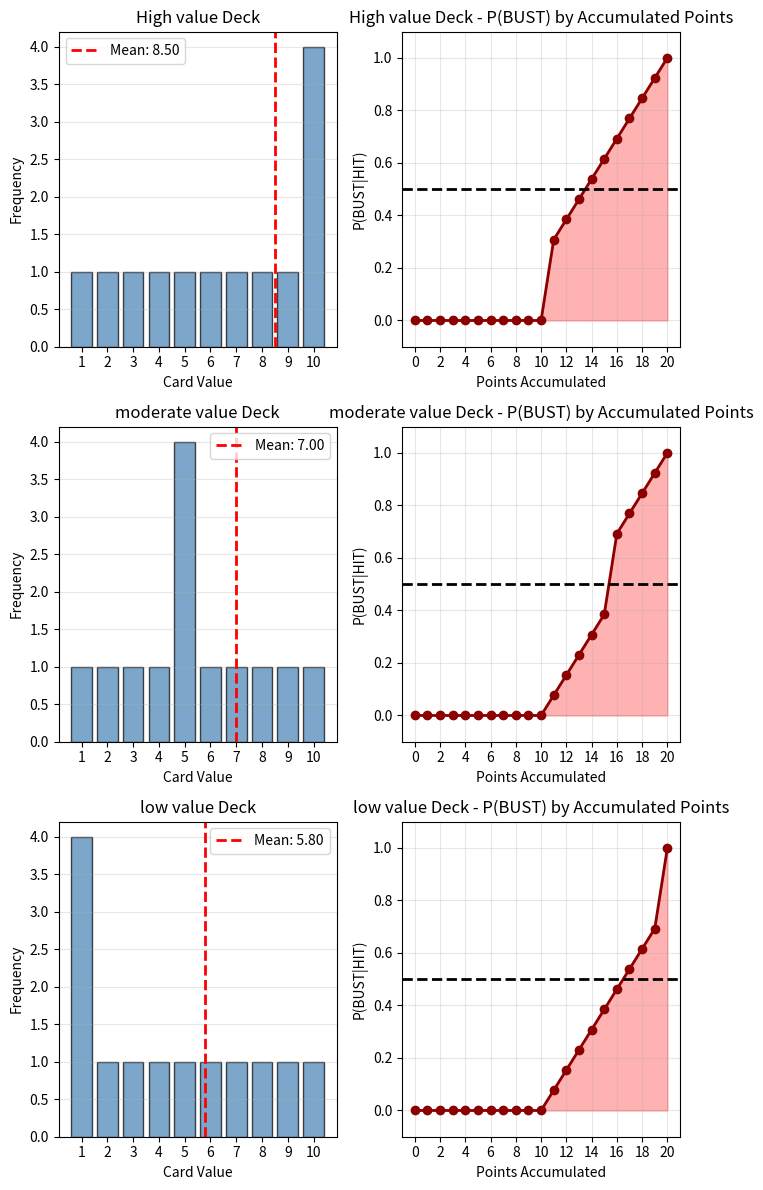

Here is the Python script that generated this plot:
# deck_value_risk_pBART.py
# eemeric2@jhu.edu
# erik.emeric@gmail.com
import numpy as np
import matplotlib.pyplot as plt
import itertools

points_accumulated = list(range(0,21))
# print(f"points accumulated: {points_accumulated}")

# Card values
values = list(range(1, 11))
# print(f"Card values: {values}")

deck_lables = ["High value", "moderate value", "low value"]
card_weights = [[1]*9 + [4],[1]*4 + [4] + [1]*5, [4] + [1]*9 ]
# print(f"card weights: {card_weights}")

# get mean of weighted decks
mean_weighted_decks = [None]*len(card_weights)
weighted_card_values = [None]*len(card_weights)
weighted_decks = [0]*len(card_weights)
pBUST_fx = [None]*len(weighted_decks)

# Multiply element-wise
for i in range(len(card_weights)):
    weighted_card_values[i] = [v * w for v, w in zip(values, card_weights[i])]
    mean_weighted_decks[i] = sum(weighted_card_values[i])/len(weighted_card_values[i])
    for j in range(len(values)):
        if j == 0:
            weighted_decks[i] = [values[j]]*card_weights[i][j]
        else:
            # weigh the decks
            weighted_decks[i].extend([values[j]]*card_weights[i][j])


# for each deck and points_accumulated, what is the probability of a BUST trial?
for i in range(len(weighted_decks)):
    for j in range(len(points_accumulated)):
        # use a list comprehension to find what proportion of cards result in bust for each deck
        # add single element from points_accumulated to every element of decks[i]
        pts_after_hit = ([x + points_accumulated[j] for x in weighted_decks[i]])
        # how many busts (pts_after_hit > 0)?
        bust = [x > 20 for x in pts_after_hit]
        pBST = [sum(bust) / len(bust)]
        if j == 0:
            pBUST_fx[i] = pBST
        else:
            pBUST_fx[i].extend(pBST)

# Create 3 rows and 2 columns
fig, axs = plt.subplots(3, 2, figsize=(7, 12))

# Left column: bar plots of card distributions
for i in range(len(card_weights)):
    ax = axs[i, 0]
    ax.bar(values, card_weights[i], color='steelblue', alpha=0.7, edgecolor='black')
    ax.axvline(mean_weighted_decks[i], color='red', linestyle='--', linewidth=2, 
               label=f'Mean: {mean_weighted_decks[i]:.2f}')
    ax.set_xlabel('Card Value')
    ax.set_ylabel('Frequency')
    ax.set_title(f'{deck_lables[i]} Deck')
    ax.set_xticks(values)
    ax.legend()
    ax.grid(True, alpha=0.3, axis='y')

# Right column: P(BUST) as function of accumulated points
for i in range(len(pBUST_fx)):
    ax = axs[i, 1]
    ax.plot(points_accumulated, pBUST_fx[i], marker='o', linewidth=2, 
            markersize=6, color='darkred')
    ax.fill_between(points_accumulated, pBUST_fx[i], alpha=0.3, color='red')
    # Draw a black, dashed horizontal line across the entire plot at y = 20
    ax.axhline(y=0.5, color='black', linestyle='--', linewidth=2)
    ax.set_xlabel('Points Accumulated')
    ax.set_ylabel('P(BUST|HIT)')
    ax.set_title(f'{deck_lables[i]} Deck - P(BUST) by Accumulated Points')
    ax.set_ylim(-0.1, 1.1)
    ax.grid(True, alpha=0.3)
    ax.set_xticks(range(0, 21, 2))

plt.tight_layout()
plt.savefig('deck_distributions_and_bust_probabilities.png', dpi=300, bbox_inches='tight')
plt.show()
